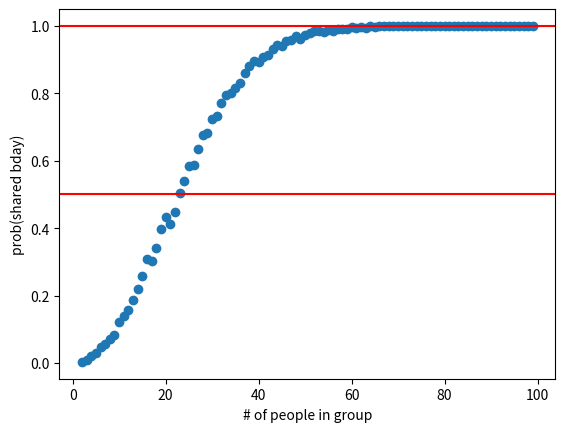

Here is the Python script that generated this plot:
# this is a starter script you will use to add your generalization of the bday problem

##What is a pandas --> open source Python packages that is widely used for data science/data anlaysis and machine learning tasks --> basically
#a library in r

# Ceil(), floor() and Round() of dataframe gets the rounded up, truncated values and rounded off value of the column
#Ceil() --> round up the column of the dataframe
#floor() --> round down or truncate the column of the dataframe
#round() --> round of the value to the specified decimal places
from math import floor

from math import ceil

#Practice from internet

print("floor(-43.13) =", floor(-43.13))
#floor(-43.13) = -44
print("ceil(-43.13) = ", ceil(-43.13))
#ceil(-43.13) =  -43
print("round(-43.13) =", round(-43.13))
#round(-43.13) = -43

print("floor(10.5) =", floor(10.5))
#floor(10.5) = 10
print("ceil(10.5) = ", ceil(10.5))
#ceil(10.5) =  11
print("round(10.5) =", round(10.5))
#round(10.5) = 10
print("round(10.6) =", round(10.6))
#round(10.6) = 11


#the choice() function returns a random element from a non-empty sequences. For example select a random password from a a list of words.
#the sequence can be a list, strong or tuple
#If you pass an empty list or sequece sto choice, it will give an error
from random import choice

from random import random

#Pratice use

pets = ["dog", "cat", "bird", "hamster", "fish", "dragon", "snake", "rat", "rabbit"]

print("My ideal pet is a", choice(pets))
#My ideal pet is a snake

#A fun little loop

for i in range(5):
    my_pet = choice(pets)
    print(my_pet)

#cat
#dog
#dog
#rabbit
#cat
#cat and dog win

import sys

#python3 -m pip install --upgrade pip
#python3 -m pip install -U pip
#python3 -m pip install -U matplotlib

import matplotlib.pyplot as plt

#remember that def marks the begining of a function
#Then you have the function name
#Then you have the brackets which may contain your arguments through which we pass values to a function
#colon marks the end of the function header

#pick_bday()

def pick_bday(): #function pick_day():
    n = 365 #define n
    #r = random() # print random number between 0-1
    #draw = int( ( r * ( n ) ) ) #multiply random generated number by n and turn into integer to get random draw
    draw = choice(range(n)) #similar to above, but slightly less clunky
    return draw

#pick_bday()
#325
#pick_bday()
#277
#February 14th is 45th day, 9X30 = 270, 9 months after 45th day is 315th day

def pick_bias_bday():
    bias_prob = choice(range(100))
    bias_range = [*range(0,315), *range(316,365)]
    #bias_range = [*range(0,90), *range(91,315), *range(316,365)]
    if bias_prob <= 5:
        draw = 315
    #elif bias_prob == i in range(6,11):
        #draw = 90
    else:
        draw = choice(bias_range)
    return draw

#x = [*range(1,4), *range(6,11)]

def pick_leap_bday(): #function pick_day():
    leap_year = choice(range(1,5))
    if leap_year == 4:
        n =366
    else:
        n=365
    #r = random() # print random number between 0-1
    #draw = int( ( r * ( n ) ) ) #multiply random generated number by n and turn into integer to get random draw
    draw = choice(range(n)) #similar to above, but slightly less clunky
    return draw


##share_bday()
def share_bday(n): #New function
    bdays = [] #create an empty string

    for i in range(n):
        curbday = pick_bday() #use previous function to pick a random day of the year
        bdays.append(curbday) #add this random choice to your empty string "bdays" --> will create a string of 365 elements
    unique = set(bdays) #turns string into set object, items in set list are in random order, so it will appear in random order **REMOVES DOUBLES**
    if len(unique) < len(bdays): #Is the length of the set less than the length of the string --> if so that means there are doubled birthdays
        return True
    return False

#test to see how set works
#x = ("apple", "orange", "strawberry", "orange", "apple")
#set(x)
#{'orange', 'strawberry', 'apple'}

#Follow down with bias function
def share_bias_bday(n): #New function
    bdays = [] #create an empty string

    for i in range(n):
        curbday = pick_bias_bday() #use previous function to pick a random day of the year
        bdays.append(curbday) #add this random choice to your empty string "bdays" --> will create a string of 365 elements
    unique = set(bdays) #turns string into set object, items in set list are in random order, so it will appear in random order **REMOVES DOUBLES**
    if len(unique) < len(bdays): #Is the length of the set less than the length of the string --> if so that means there are doubled birthdays
        return True
    return False

#Follow down with leap function
def share_leap_bday(n): #New function
    bdays = [] #create an empty string

    for i in range(n):
        curbday = pick_leap_bday() #use previous function to pick a random day of the year
        bdays.append(curbday) #add this random choice to your empty string "bdays" --> will create a string of 365 elements
    unique = set(bdays) #turns string into set object, items in set list are in random order, so it will appear in random order **REMOVES DOUBLES**
    if len(unique) < len(bdays): #Is the length of the set less than the length of the string --> if so that means there are doubled birthdays
        return True
    return False

##Main function
def main(): #New function
    probs={} #empty dictionary
    for i in range(100): #starting a for loop for 100 trials
        if i < 2: #If value is less than 2 do nothing
            continue
        reps = 1000 #defining reps as 1000
        pshare = 0 #probability of sharing is 0
        for j in range(reps): #new for loop, for 1000 trials
            share = share_bday(i) #true or false, they share a birthday
            if share: #this is equivalent to sharing if share is true
                pshare += 1 #then probabilty is 100% or 1
        pshare = float(pshare) / float(reps) #change pshare into decimal, devide it by decimal of range
        probs[i]=pshare # probability of that number of people sharing a birthday is recorded in probs dictionary 
    plt.scatter(probs.keys(),probs.values())
    plt.axhline(y=0.5,color='red')
    plt.axhline(y=1.0,color='red')
    plt.xlabel("# of people in group")
    plt.ylabel("prob(shared bday)")
    plt.show()

"""for i in range(100000):
    pick = pick_bday()
    print(pick)"""

#follow down with bias function
def main_bias(): #New function
    probs={} #empty dictionary
    for i in range(100): #starting a for loop for 100 trials
        if i < 2: #If value is less than 2 do nothing
            continue
        reps = 1000 #defining reps as 1000
        pshare = 0 #probability of sharing is 0
        for j in range(reps): #new for loop, for 1000 trials
            share = share_bias_bday(i) #true or false, they share a birthday
            if share: #this is equivalent to sharing if share is true
                pshare += 1 #then probabilty is 100% or 1
        pshare = float(pshare) / float(reps) #change pshare into decimal, devide it by decimal of range
        probs[i]=pshare # probability of that number of people sharing a birthday is recorded in probs dictionary 
    plt.scatter(probs.keys(),probs.values())
    plt.axhline(y=0.5,color='red')
    plt.axhline(y=1.0,color='red')
    plt.xlabel("# of people in group")
    plt.ylabel("prob(shared bday)")
    plt.show()

##follow down with leap function
def main_leap(): #New function
    probs={} #empty dictionary
    for i in range(100): #starting a for loop for 100 trials
        if i < 2: #If value is less than 2 do nothing
            continue
        reps = 1000 #defining reps as 1000
        pshare = 0 #probability of sharing is 0
        for j in range(reps): #new for loop, for 1000 trials
            share = share_leap_bday(i) #true or false, they share a birthday
            if share: #this is equivalent to sharing if share is true
                pshare += 1 #then probabilty is 100% or 1
        pshare = float(pshare) / float(reps) #change pshare into decimal, devide it by decimal of range
        probs[i]=pshare # probability of that number of people sharing a birthday is recorded in probs dictionary 
    plt.scatter(probs.keys(),probs.values())
    plt.axhline(y=0.5,color='red')
    plt.axhline(y=1.0,color='red')
    plt.xlabel("# of people in group")
    plt.ylabel("prob(shared bday)")
    plt.show()



#When the interpreter runs a .py file, the __name__ variable will be set as __main__ if the file that is being run is the main program
#I think this means that it will read everything, but only run that main function that you defined --> makes sense considering all the other functions are feeding into that main one
#if the variable name is set to main then run main, it will only not be main if you set to not be that
#I think this means that if on the line "python code_to_run", you have birthday.py as the "code_to_run", it will run the main function
#if you import from birthdy.py, it will not run the main fucntion.

if __name__ == "__main__": ##Will return the main function all run
    main()


##Code tests
#share = share_bday(2)
#share
#False


#share = share_bday(10)
#share
#False

#share=share_bday(25)
#share
#True
